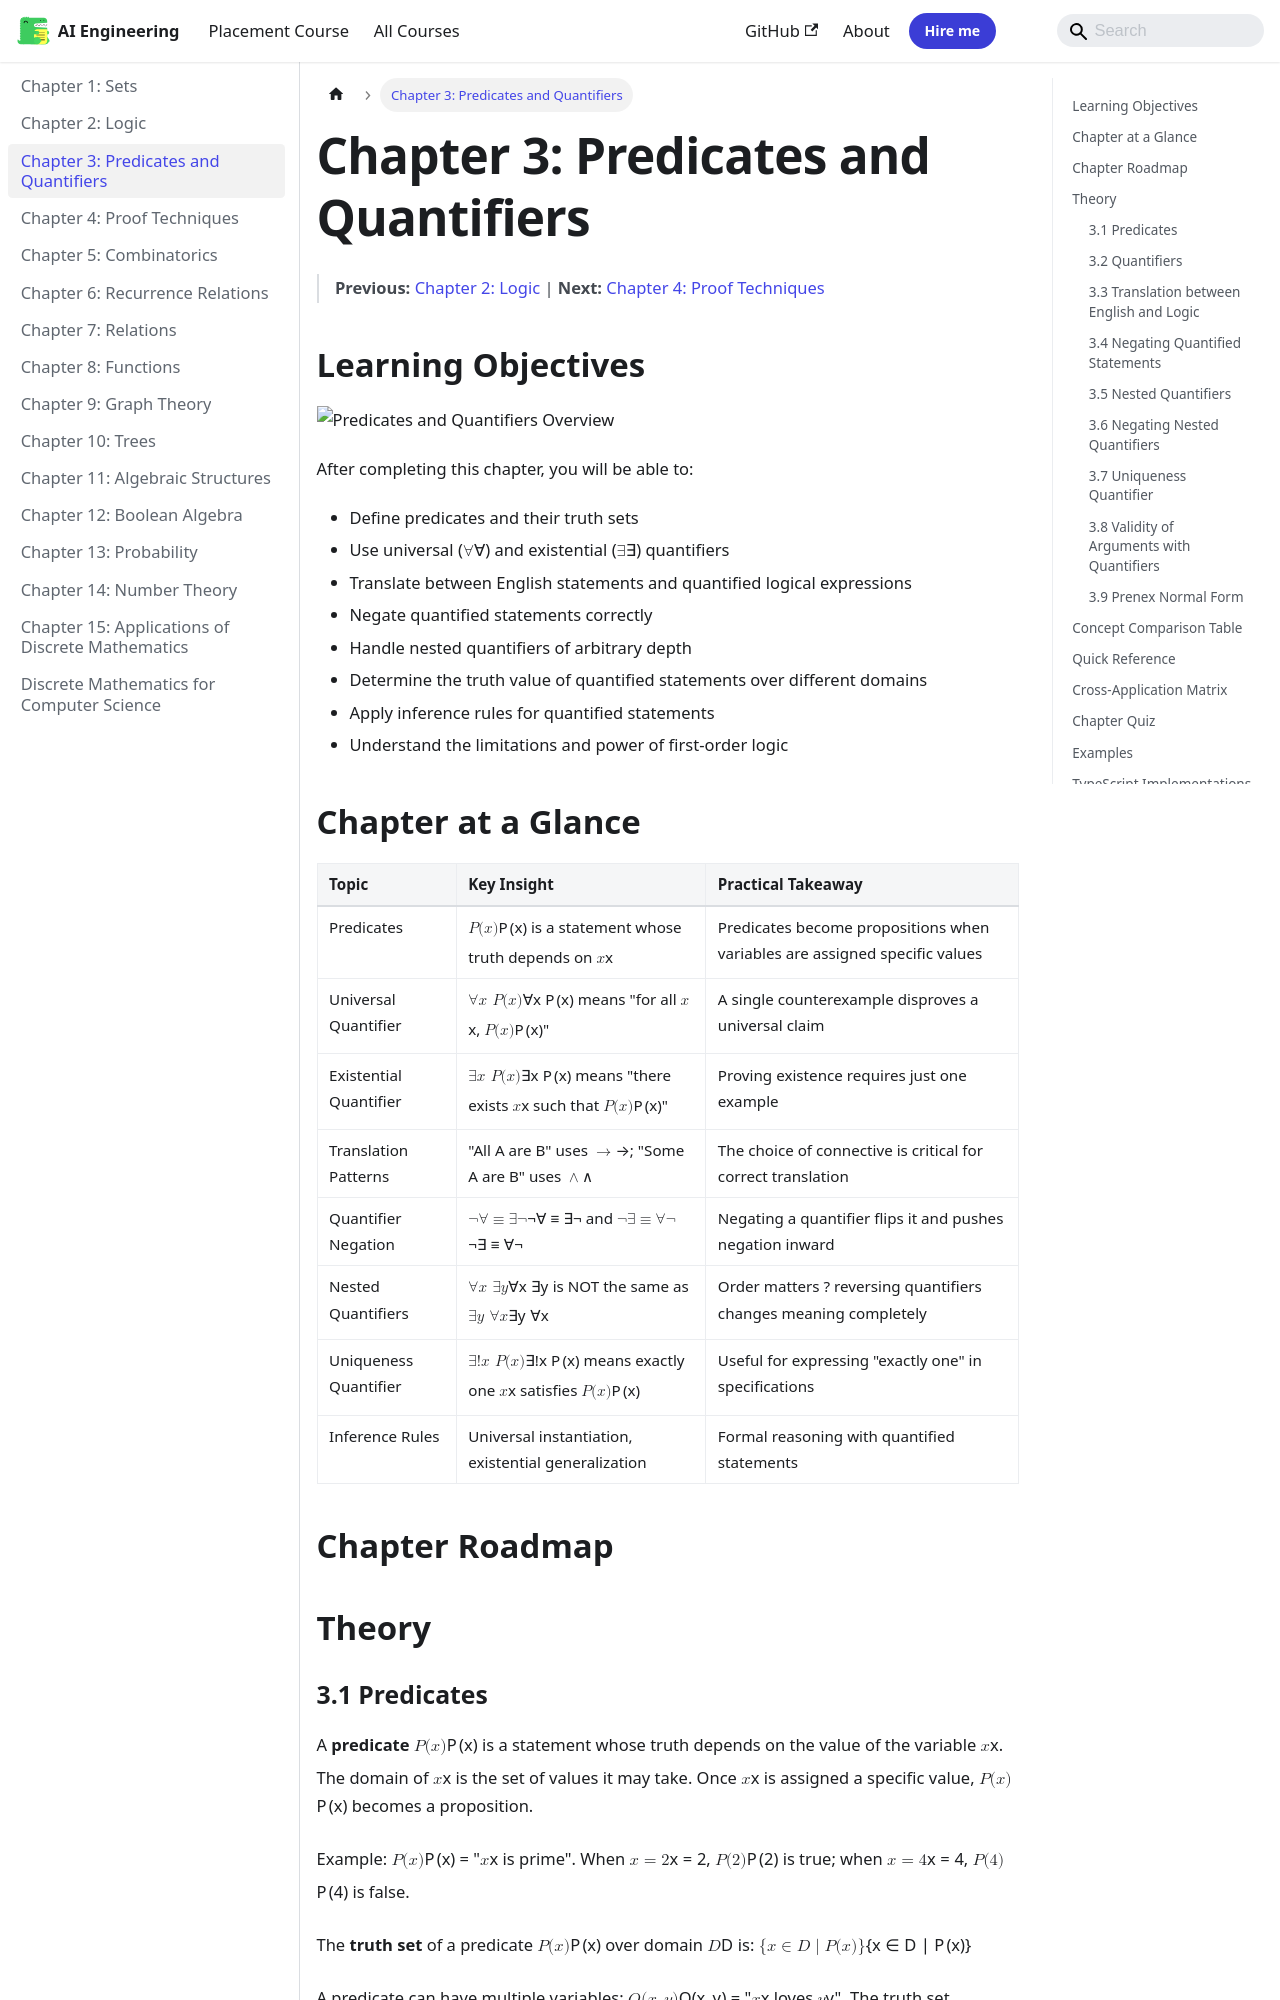

repository: Raushan666java/ai-engineering-journey · page: discrete-mathematics/03-predicates/index.html · generator: mkdocs

---
description: "A predicate $P(x)$ is a statement whose truth depends on the value of the variable $x$. The domain of $x$ is the set of values it may take. Once $x$ is"
---

# Chapter 3: Predicates and Quantifiers

> **Previous:** [Chapter 2: Logic](02-logic.md) | **Next:** [Chapter 4: Proof Techniques](04-proofs.md)

## Learning Objectives

![Predicates and Quantifiers Overview](https://raw.githubusercontent.com/Raushan666java/ai-engineering-journey/main/docs/assets/images/diagrams/discrete-mathematics/03-predicates.png)

After completing this chapter, you will be able to:

- Define predicates and their truth sets
- Use universal ($\forall$) and existential ($\exists$) quantifiers
- Translate between English statements and quantified logical expressions
- Negate quantified statements correctly
- Handle nested quantifiers of arbitrary depth
- Determine the truth value of quantified statements over different domains
- Apply inference rules for quantified statements
- Understand the limitations and power of first-order logic

## Chapter at a Glance

| Topic | Key Insight | Practical Takeaway |
|-------|-------------|-------------------|
| Predicates | $P(x)$ is a statement whose truth depends on $x$ | Predicates become propositions when variables are assigned specific values |
| Universal Quantifier | $\forall x\; P(x)$ means "for all $x$, $P(x)$" | A single counterexample disproves a universal claim |
| Existential Quantifier | $\exists x\; P(x)$ means "there exists $x$ such that $P(x)$" | Proving existence requires just one example |
| Translation Patterns | "All A are B" uses $\rightarrow$; "Some A are B" uses $\land$ | The choice of connective is critical for correct translation |
| Quantifier Negation | $\neg \forall \equiv \exists \neg$ and $\neg \exists \equiv \forall \neg$ | Negating a quantifier flips it and pushes negation inward |
| Nested Quantifiers | $\forall x\; \exists y$ is NOT the same as $\exists y\; \forall x$ | Order matters ? reversing quantifiers changes meaning completely |
| Uniqueness Quantifier | $\exists!x\; P(x)$ means exactly one $x$ satisfies $P(x)$ | Useful for expressing "exactly one" in specifications |
| Inference Rules | Universal instantiation, existential generalization | Formal reasoning with quantified statements |

## Chapter Roadmap

```mermaid
flowchart LR
    A[Predicates and Truth Sets] --> B[Universal Quantifier]
    A --> C[Existential Quantifier]
    B --> D[English-Logic Translation]
    C --> D
    D --> E[Negating Quantified Statements]
    E --> F[Nested Quantifiers]
    F --> G[Uniqueness Quantifier]
    G --> H[Validity and Inference Rules]
    H --> I[First-Order Logic Applications]
```

## Theory
